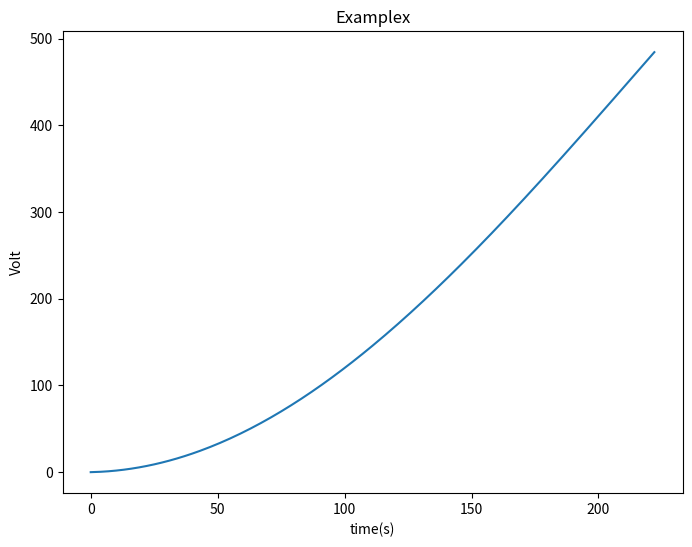
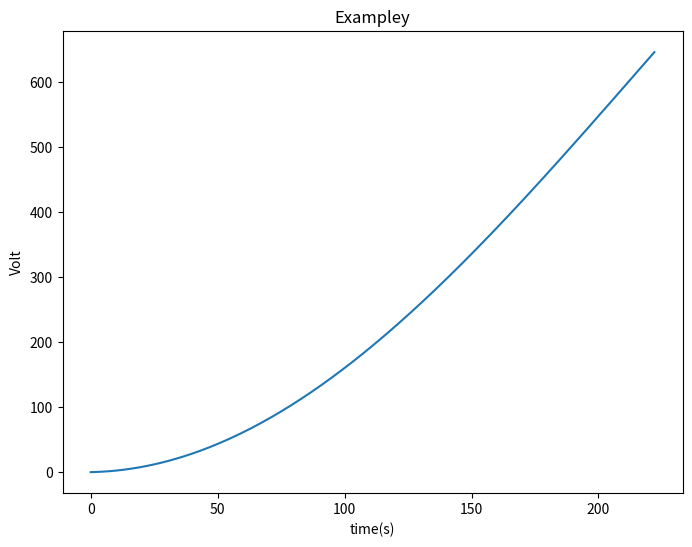

Generate these figures, in order, with matplotlib:
from re import T
import matplotlib.pyplot as plt
import numpy as np

#设置目标位置
tx=480
ty=640
target_location=(tx,ty,2.5)

# 获取当前位置
lx=0
ly=0
current_location = (lx,ly,2.5)
t=0.0001

trainx=[]
trainy=[]

trainx.append(lx)
trainy.append(ly)

# 初始化PID控制器
kp = 1  # 比例参数
ki = 0.5  # 积分参数
kd = 0.3  # 微分参数
integralx = 0
integraly = 0
integralz = 0

last_errorx = 0
last_errory = 0
last_errorz = 0

# 控制循环
while True:

    # 计算误差
    errorx = target_location[0] - current_location[0]
    errory = target_location[1] - current_location[1]
    errorz = target_location[2] - current_location[2]
    print(errorx,errory,errorz)

    # 计算PID控制信号
    integralx += errorx
    integraly += errory
    integralz += errorz

    derivativex = errorx - last_errorx
    derivativey = errory - last_errory
    derivativez = errorz - last_errorz

    last_errorx = errorx
    last_errory = errory
    last_errorz = errorz

    vx = kp * errorx + ki * integralx + kd * derivativex
    vy = kp * errory + ki * integraly + kd * derivativey
    vz = kp * errorz + ki * integralz + kd * derivativez

    # 发送控制信号
    #vehicle.send_body_ned_velocity(vx, vy, vz)
    lx=lx+vx*t
    ly=ly+vy*t
    current_location=(lx,ly,2.5)
    trainx.append(lx)
    trainy.append(ly)

    # 检查是否到达目标点
    if errorx < 0.001 and errory < 0.001 and errorz < 0.1:
        print("Reached target location")
        break

    # 等待一段时间
    #time.sleep(0.2)




plt.figure(figsize=(8,6))  # 定义图的大小
plt.xlabel("time(s)")     # X轴标签
plt.ylabel("Volt")        # Y轴坐标标签
plt.title("Examplex")      #  曲线图的标题

plt.plot(trainx,label="$loss$")            # 绘制曲线图

#在ipython的交互环境中需要这句话才能显示出来
plt.show()

plt.figure(figsize=(8,6))  # 定义图的大小
plt.xlabel("time(s)")     # X轴标签
plt.ylabel("Volt")        # Y轴坐标标签
plt.title("Exampley")      #  曲线图的标题

plt.plot(trainy,label="$loss$")            # 绘制曲线图

#在ipython的交互环境中需要这句话才能显示出来
plt.show()

